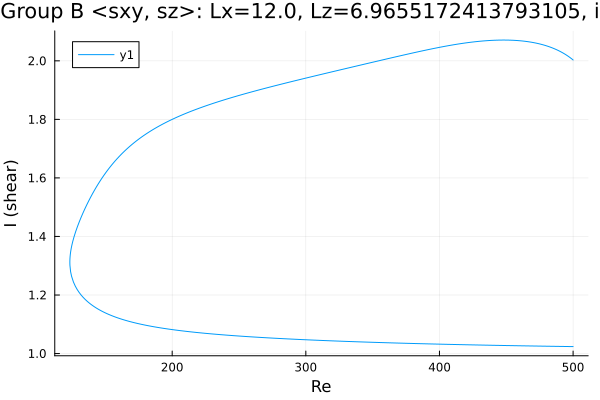

The table this chart was drawn from, first rows:
Re, shear
500.0, 2.003
499, 2.007
497.6, 2.012
496.2, 2.016
494.8, 2.02
494, 2.023
492.6, 2.027
491.2, 2.03
489.7, 2.034
488.3, 2.037
486.9, 2.04
485.5, 2.042
484.1, 2.045
482.7, 2.047
481.3, 2.05
479.8, 2.052
478.4, 2.054
477, 2.055
475.6, 2.057
474.2, 2.059
472.8, 2.06
471.4, 2.062
469.9, 2.063
468.5, 2.064
467.1, 2.065
465.7, 2.066
464.3, 2.067
462.9, 2.067
461.5, 2.068
460, 2.069
458.6, 2.069
457.2, 2.07
455.8, 2.07
454.4, 2.07
453, 2.071
451.6, 2.071
450.1, 2.071
448.7, 2.071
447.3, 2.071
445.9, 2.071
444.5, 2.071
443.1, 2.071
441.7, 2.07
440.2, 2.07
438.8, 2.07
437.4, 2.07
436, 2.069
434.6, 2.069
433.2, 2.068
431.8, 2.068
430.3, 2.067
428.9, 2.066
427.5, 2.066
426.1, 2.065
424.7, 2.064
423.3, 2.063
421.9, 2.063
420.4, 2.062
419, 2.061
417.6, 2.06
... 536 more rows
